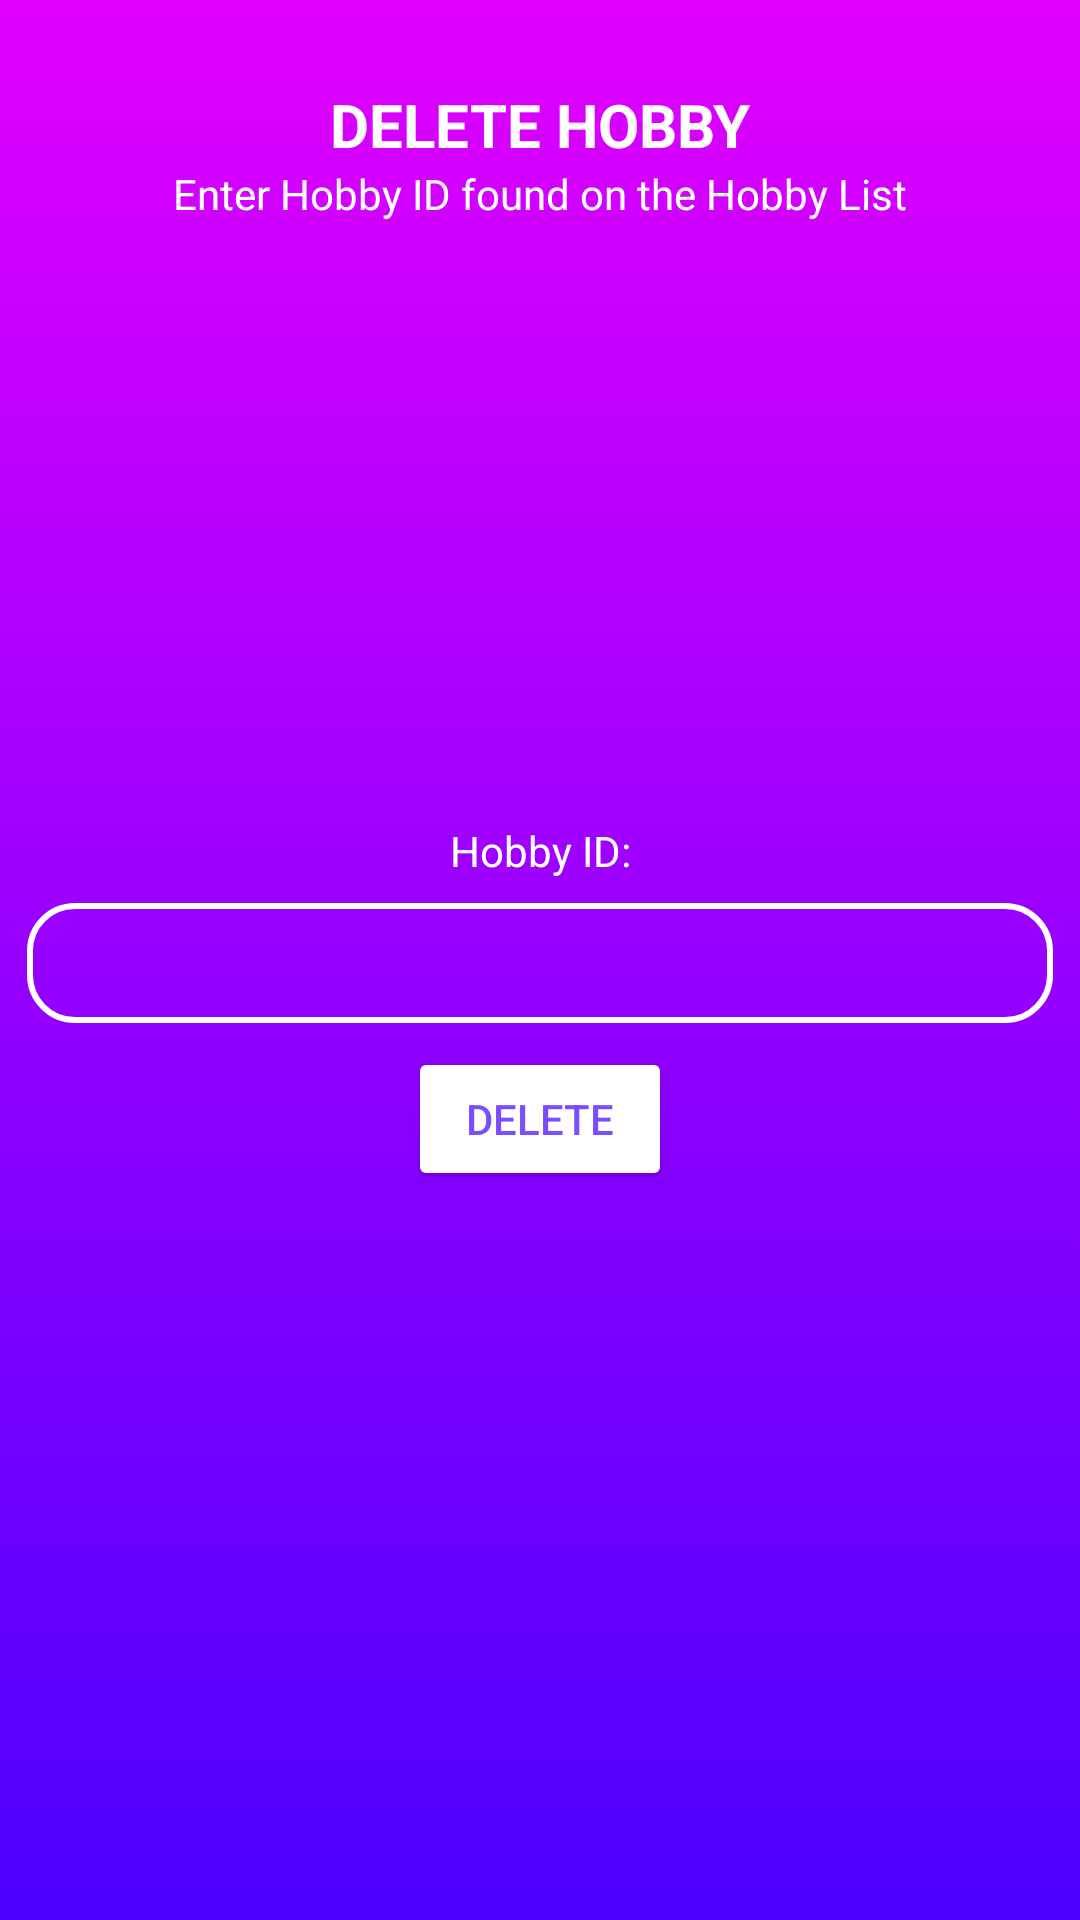

This screen was rendered from an Android layout file. Write that file and the resources it references.
<!-- AndroidManifest.xml: application theme Theme.HobiTrac -->
<!-- res/layout/fragment_delete.xml -->
<?xml version="1.0" encoding="utf-8"?>
<FrameLayout xmlns:android="http://schemas.android.com/apk/res/android"
    xmlns:app="http://schemas.android.com/apk/res-auto"
    xmlns:tools="http://schemas.android.com/tools"
    android:layout_width="match_parent"
    android:layout_height="match_parent"
    tools:context=".UpdateFragment">

    <androidx.constraintlayout.widget.ConstraintLayout
        android:id="@+id/Container"
        android:layout_width="match_parent"
        android:layout_height="match_parent"
        tools:context=".MainActivity">

        <androidx.constraintlayout.widget.ConstraintLayout
            android:id="@+id/constraintLayout"
            android:layout_width="match_parent"
            android:layout_height="match_parent"
            android:background="@drawable/gradient1"
            app:layout_constraintBottom_toTopOf="@+id/studentListView"
            app:layout_constraintEnd_toEndOf="parent"
            app:layout_constraintHorizontal_bias="0.5"
            app:layout_constraintStart_toStartOf="parent"
            app:layout_constraintTop_toTopOf="parent">

            <TextView
                android:id="@+id/textView"
                android:layout_width="wrap_content"
                android:layout_height="wrap_content"
                android:layout_marginTop="28dp"
                android:text="Delete Hobby"
                android:textAllCaps="true"
                android:textColor="#FFFFFF"
                android:textSize="20sp"
                android:textStyle="bold"
                app:layout_constraintEnd_toEndOf="parent"
                app:layout_constraintHorizontal_bias="0.5"
                app:layout_constraintStart_toStartOf="parent"
                app:layout_constraintTop_toTopOf="parent" />

            <TextView
                android:id="@+id/textView4"
                android:layout_width="wrap_content"
                android:layout_height="wrap_content"
                android:layout_marginStart="16dp"
                android:layout_marginLeft="16dp"
                android:layout_marginEnd="16dp"
                android:layout_marginRight="16dp"
                android:text="Enter Hobby ID found on the Hobby List"
                android:textColor="#FFFFFF"
                app:layout_constraintEnd_toEndOf="parent"
                app:layout_constraintStart_toStartOf="parent"
                app:layout_constraintTop_toBottomOf="@+id/textView" />

            <TextView
                android:id="@+id/textView3"
                android:layout_width="wrap_content"
                android:layout_height="wrap_content"
                android:layout_marginStart="16dp"
                android:layout_marginLeft="16dp"
                android:layout_marginTop="219dp"
                android:layout_marginEnd="16dp"
                android:layout_marginRight="16dp"
                android:text="Hobby ID:"
                android:textColor="#FFFFFF"
                app:layout_constraintEnd_toEndOf="parent"
                app:layout_constraintStart_toStartOf="parent"
                app:layout_constraintTop_toBottomOf="@+id/textView" />

            <Button
                android:id="@+id/deleteHobby"
                android:layout_width="wrap_content"
                android:layout_height="wrap_content"
                android:layout_marginStart="16dp"
                android:layout_marginLeft="16dp"
                android:layout_marginTop="8dp"
                android:layout_marginEnd="16dp"
                android:layout_marginRight="16dp"
                android:text="Delete"
                android:textColor="#7C4DFF"
                app:backgroundTint="@color/cardview_light_background"
                app:cornerRadius="20dp"
                app:layout_constraintEnd_toEndOf="parent"
                app:layout_constraintStart_toStartOf="parent"
                app:layout_constraintTop_toBottomOf="@+id/txtDeleteID" />

            <EditText
                android:id="@+id/txtDeleteID"
                android:layout_width="342dp"
                android:layout_height="40dp"
                android:layout_marginStart="16dp"
                android:layout_marginLeft="16dp"
                android:layout_marginTop="8dp"
                android:layout_marginEnd="16dp"
                android:layout_marginRight="16dp"
                android:paddingLeft="20dp"
                android:background="@drawable/rounded_corners"
                android:ems="10"
                android:inputType="number"
                android:textColor="#FFFFFF"
                app:layout_constraintEnd_toEndOf="parent"
                app:layout_constraintStart_toStartOf="parent"
                app:layout_constraintTop_toBottomOf="@+id/textView3" />

        </androidx.constraintlayout.widget.ConstraintLayout>
    </androidx.constraintlayout.widget.ConstraintLayout>

</FrameLayout>
<!-- resources referenced by this layout -->
<resources>
  <!-- drawable gradient1 (drawable) -->
  <?xml version="1.0" encoding="utf-8"?>
  <shape android:shape="rectangle"
      xmlns:android="http://schemas.android.com/apk/res/android">
      <gradient
          android:startColor="#4c00ff"
          android:endColor="#e100ff"
          android:angle="90"
          />
  </shape>
  <!-- drawable rounded_corners (drawable) -->
  <?xml version="1.0" encoding="utf-8"?>
  <shape xmlns:android="http://schemas.android.com/apk/res/android"
      android:shape="rectangle"
      android:padding="10dp">
  
      
      <stroke android:width="2dp" android:color="@color/white" />
      <corners
          android:bottomRightRadius="15dp"
          android:bottomLeftRadius="15dp"
          android:topLeftRadius="15dp"
          android:topRightRadius="15dp" />
  </shape>
  <style name="Theme.HobiTrac" parent="Theme.MaterialComponents.DayNight.DarkActionBar">
          
          <item name="colorPrimary">@color/purple_500</item>
          <item name="colorPrimaryVariant">@color/purple_700</item>
          <item name="colorOnPrimary">@color/white</item>
          
          <item name="colorSecondary">@color/teal_200</item>
          <item name="colorSecondaryVariant">@color/teal_700</item>
          <item name="colorOnSecondary">@color/black</item>
          
          <item name="android:statusBarColor" tools:targetApi="l">?attr/colorPrimaryVariant</item>
          
      </style>
  <!-- not gathered from this repository: default colours our renderer supplied (Android Studio template values) -->
  <color name="purple_500">#FF6200EE</color>
  <color name="purple_700">#FF3700B3</color>
  <color name="teal_200">#FF03DAC5</color>
  <color name="teal_700">#FF018786</color>
  <color name="black">#FF000000</color>
  <color name="white">#FFFFFFFF</color>
</resources>
